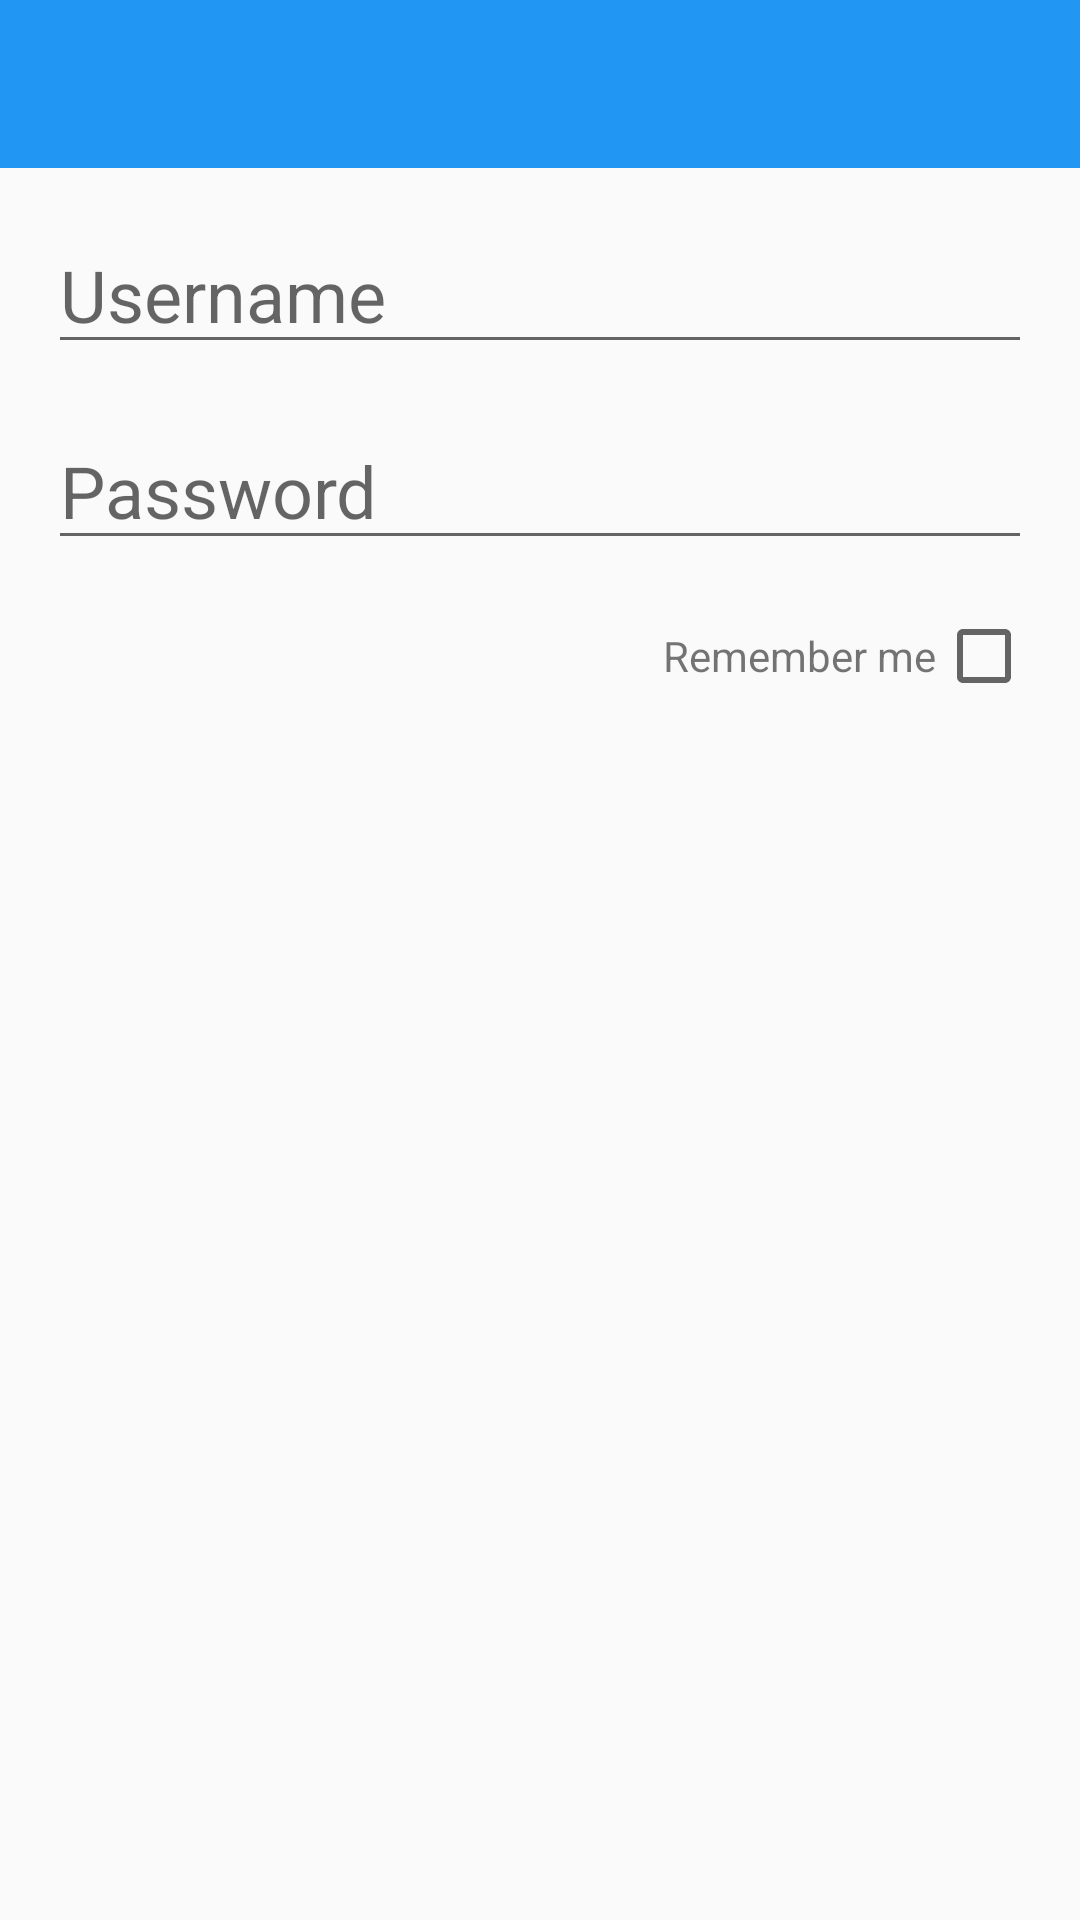

Android layout source for this screen:
<!-- AndroidManifest.xml: application theme AppTheme -->
<!-- res/layout/activity_standard_log_in.xml -->
<?xml version="1.0" encoding="utf-8"?>
<RelativeLayout xmlns:android="http://schemas.android.com/apk/res/android"
    xmlns:tools="http://schemas.android.com/tools"
    android:layout_width="match_parent"
    android:layout_height="match_parent"
    tools:context=".Activities.StandardLogInActivity">

    <LinearLayout
        android:id="@+id/standard_login_layout"
        android:layout_width="match_parent"
        android:layout_height="wrap_content"
        android:dividerPadding="@dimen/activity_vertical_margin"
        android:orientation="vertical">

        <include
            android:id="@+id/standard_log_in_app_bar"
            layout="@layout/app_bar" />

        

        <EditText
            android:id="@+id/etUsername"
            android:layout_width="match_parent"
            android:layout_height="wrap_content"
            android:layout_margin="@dimen/activity_horizontal_margin"
            android:singleLine="true"
            android:textSize="@dimen/log_in_textSize"
            android:hint="Username"/>

        <EditText
            android:id="@+id/etPassword"
            android:layout_width="match_parent"
            android:layout_height="wrap_content"
            android:layout_marginLeft="@dimen/activity_horizontal_margin"
            android:layout_marginRight="@dimen/activity_horizontal_margin"
            android:hint="@string/password"
            android:password="true"
            android:singleLine="true"
            android:textSize="@dimen/log_in_textSize" />

        <LinearLayout
            android:layout_width="wrap_content"
            android:layout_height="wrap_content"
            android:layout_gravity="right"
            android:layout_marginTop="@dimen/activity_vertical_margin"
            android:orientation="horizontal"
            android:paddingRight="@dimen/activity_horizontal_margin">

            <TextView
                android:layout_width="wrap_content"
                android:layout_height="wrap_content"
                android:text="Remember me" />

            <android.support.v7.widget.AppCompatCheckBox
                android:id="@+id/checkbox_remember_me"
                android:layout_width="wrap_content"
                android:layout_height="wrap_content" />

        </LinearLayout>
    </LinearLayout>

    <ImageView
        android:id="@+id/ivNfcLoginAnimation"
        android:layout_width="160dp"
        android:layout_height="160dp"
        android:layout_below="@+id/standard_login_layout"
        android:layout_centerHorizontal="true"
        android:layout_marginTop="@dimen/activity_vertical_margin"/>

    <TextView
        android:id="@+id/login_fade"
        android:layout_width="match_parent"
        android:layout_height="match_parent"
        android:visibility="gone"
        android:background="@color/faded"/>

    <ProgressBar
        android:id="@+id/login_progressbar"
        android:layout_width="wrap_content"
        android:layout_height="wrap_content"
        android:layout_centerHorizontal="true"
        android:layout_centerVertical="true"
        android:visibility="gone"/>
</RelativeLayout>
<!-- res/layout/app_bar.xml (included above) -->
<?xml version="1.0" encoding="utf-8"?>
<android.support.v7.widget.Toolbar xmlns:android="http://schemas.android.com/apk/res/android"
    android:layout_width="match_parent"
    android:layout_height="wrap_content"
    android:background="@color/colorPrimary"
    android:theme="@style/ToolbarTheme">

</android.support.v7.widget.Toolbar>
<!-- resources referenced by this layout -->
<resources>
  <color name="colorPrimary">#2196F3</color>
  <color name="faded">#80000000</color>
  <dimen name="activity_horizontal_margin">16dp</dimen>
  <dimen name="activity_vertical_margin">16dp</dimen>
  <dimen name="log_in_textSize">24dp</dimen>
  <dimen name="logo_size">100dp</dimen>
  <string name="password">Password</string>
  <string name="transition1">transition:image</string>
  <style name="ToolbarTheme" parent="ThemeOverlay.AppCompat.Dark">
          <item name="android:absListViewStyle">@android:style/ThemeOverlay.Material.Light</item>
          <item name="android:textColor">#000</item>
          <item name="android:colorBackground">#FFF</item>
      </style>
  <style name="AppTheme" parent="Theme.AppCompat.Light.NoActionBar">
          
          <item name="colorPrimary">@color/colorPrimary</item>
          <item name="colorPrimaryDark">@color/colorPrimaryDark</item>
          <item name="colorAccent">@color/colorAccent</item>
  
          <item name="android:datePickerDialogTheme">@style/CustomDatePickerDialogTheme</item>
  
          <item name="android:windowContentTransitions">true</item>
          <item name="android:windowAllowEnterTransitionOverlap">true</item>
          <item name="android:windowAllowReturnTransitionOverlap">true</item>
          <item name="android:windowEnterTransition">@android:transition/slide_bottom</item>
          <item name="android:windowExitTransition">@android:transition/slide_bottom</item>
          <item name="android:windowSharedElementEnterTransition">@android:transition/move</item>
          <item name="android:windowSharedElementExitTransition">@android:transition/move</item>
      </style>
  <color name="colorPrimaryDark">#1976D2</color>
  <color name="colorAccent">#FF5722</color>
  <style name="CustomDatePickerDialogTheme" parent="Theme.AppCompat.Light.Dialog">
          <item name="android:datePickerStyle">@style/CustomDatePickerStyle</item>
          <item name="colorAccent">@color/colorPrimary</item>
      </style>
  <style name="CustomDatePickerStyle" parent="@android:style/Widget.Material.DatePicker">
          <item name="android:headerBackground">@color/colorPrimary</item>
      </style>
</resources>
